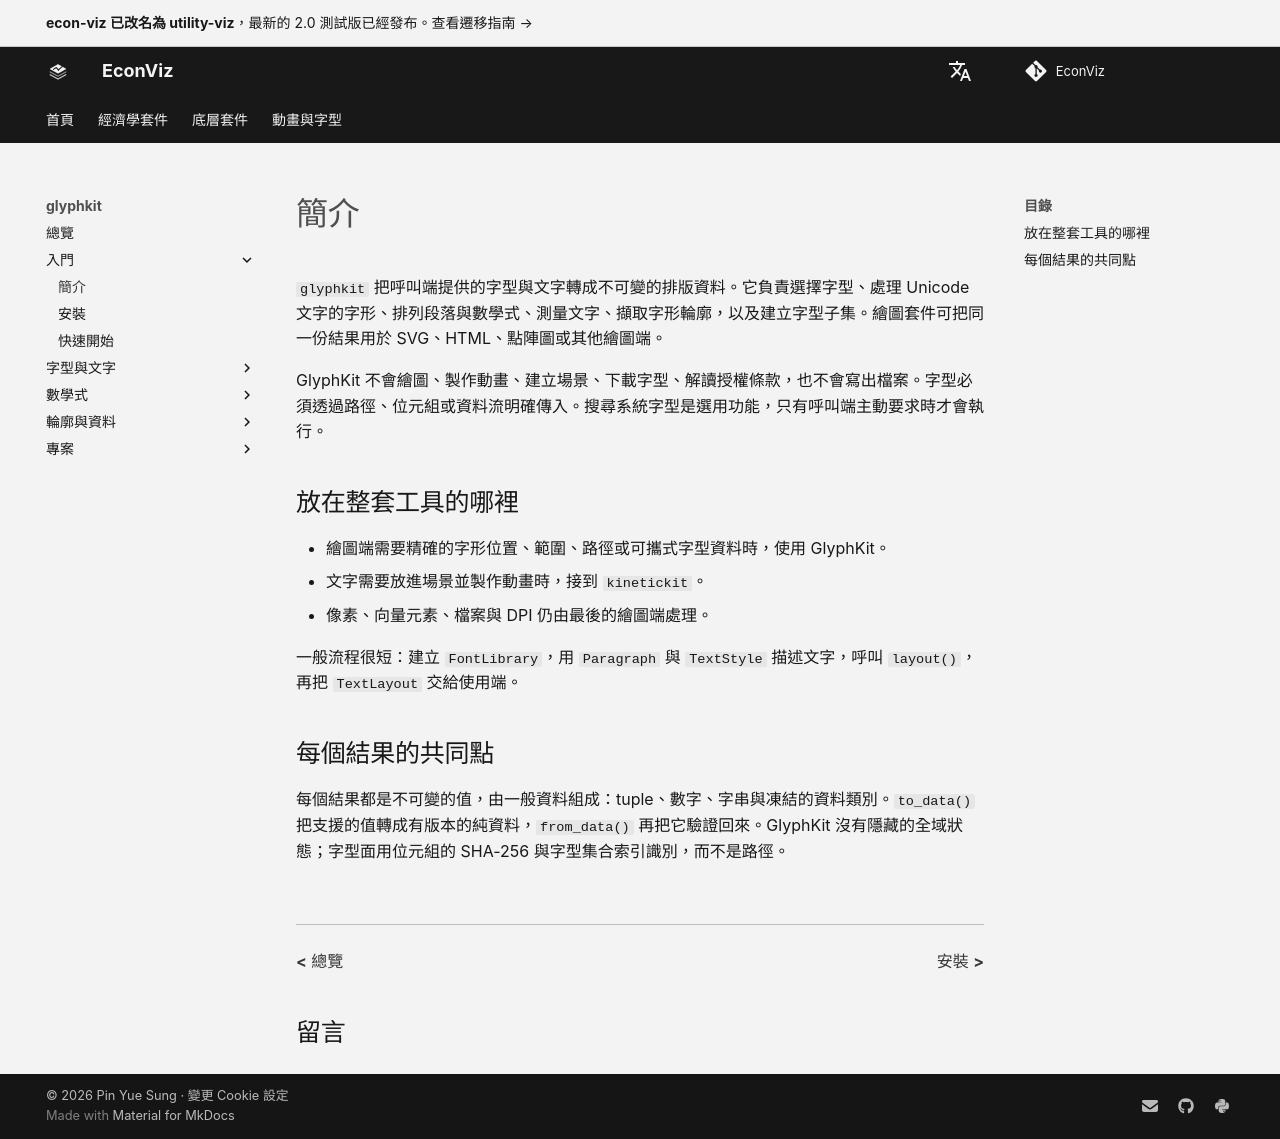

repository: EconViz/econ-viz-docs · page: zh-TW/glyphkit/guides/introduction/index.html · generator: mkdocs

---
seo_title: "簡介"
---

# 簡介

<span id="sec-intro"></span>

`glyphkit` 把呼叫端提供的字型與文字轉成不可變的排版資料。它負責選擇字型、處理 Unicode 文字的字形、排列段落與數學式、測量文字、擷取字形輪廓，以及建立字型子集。繪圖套件可把同一份結果用於 SVG、HTML、點陣圖或其他繪圖端。

GlyphKit 不會繪圖、製作動畫、建立場景、下載字型、解讀授權條款，也不會寫出檔案。字型必須透過路徑、位元組或資料流明確傳入。搜尋系統字型是選用功能，只有呼叫端主動要求時才會執行。

## 放在整套工具的哪裡

- 繪圖端需要精確的字形位置、範圍、路徑或可攜式字型資料時，使用 GlyphKit。
- 文字需要放進場景並製作動畫時，接到 `kinetickit`。
- 像素、向量元素、檔案與 DPI 仍由最後的繪圖端處理。

一般流程很短：建立 `FontLibrary`，用 `Paragraph` 與 `TextStyle` 描述文字，呼叫 `layout()`，再把 `TextLayout` 交給使用端。

## 每個結果的共同點

每個結果都是不可變的值，由一般資料組成：tuple、數字、字串與凍結的資料類別。`to_data()` 把支援的值轉成有版本的純資料，`from_data()` 再把它驗證回來。GlyphKit 沒有隱藏的全域狀態；字型面用位元組的 SHA-256 與字型集合索引識別，而不是路徑。
